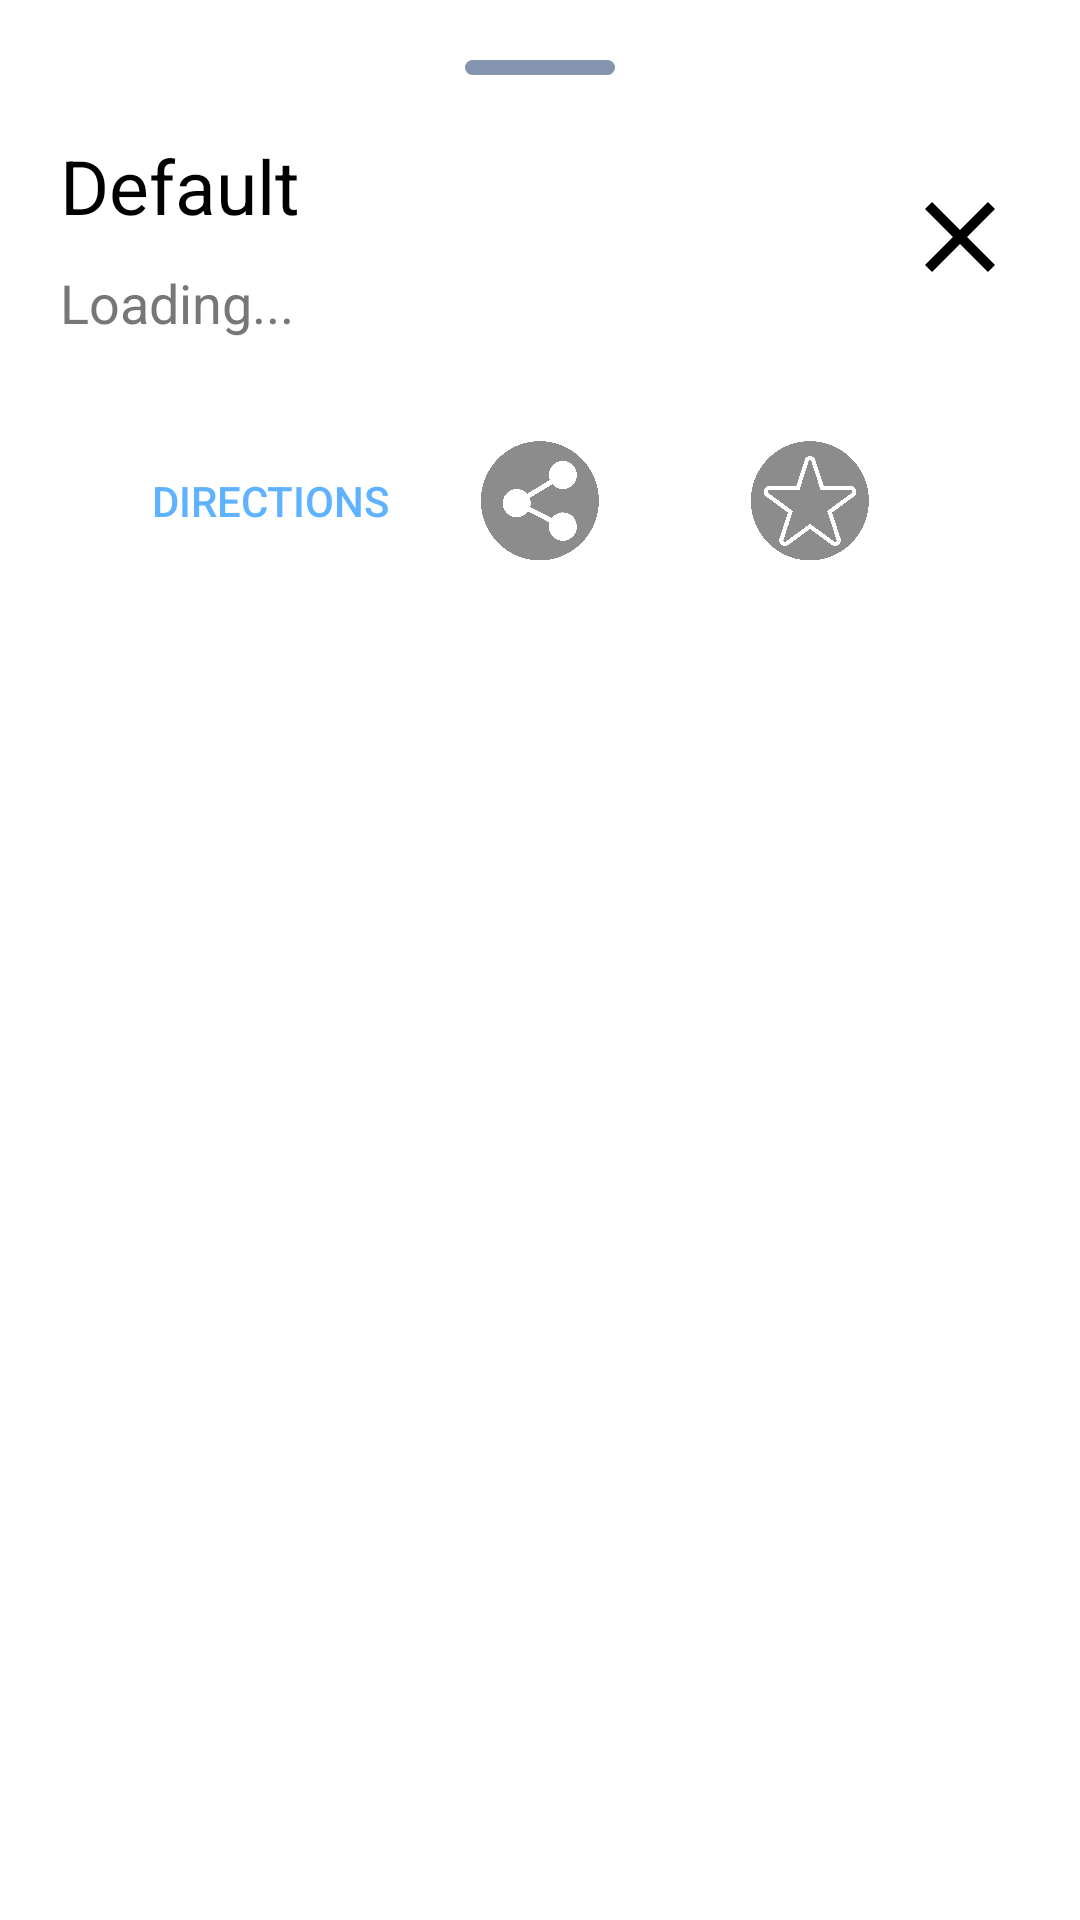

Reconstruct the res/layout file that produces this screen, plus the resources it refers to.
<!-- AndroidManifest.xml: application theme Theme.Carte -->
<!-- res/layout/fragment_marker_information.xml -->
<?xml version="1.0" encoding="utf-8"?>
<androidx.constraintlayout.widget.ConstraintLayout xmlns:android="http://schemas.android.com/apk/res/android"
    xmlns:app="http://schemas.android.com/apk/res-auto"
    xmlns:tools="http://schemas.android.com/tools"
    android:layout_width="match_parent"
    android:layout_height="wrap_content"
    tools:context=".menu.sub.directions.Fragment_Marker_Information"
    android:orientation="vertical"
    android:padding="20dp">

        <View
            android:id="@+id/view_menu_indicator_information"
            android:layout_width="50dp"
            android:layout_height="5dp"
            android:background="@drawable/shape_bottom_sheet_menu_indicator"
            app:layout_constraintEnd_toEndOf="parent"
            app:layout_constraintStart_toStartOf="parent"
            app:layout_constraintTop_toTopOf="parent" />

        <TextView
            android:id="@+id/textView_marker_Title"
            android:layout_width="wrap_content"
            android:layout_height="wrap_content"
            android:text="Default"
            android:layout_marginTop="20dp"
            android:textColor="?colorSecondary"
            android:textSize="25sp"
            app:layout_constraintStart_toStartOf="parent"
            app:layout_constraintTop_toBottomOf="@+id/view_menu_indicator_information" />

        <TextView
            android:id="@+id/textView_location_marker_data"
            android:layout_width="wrap_content"
            android:layout_height="wrap_content"
            android:layout_marginTop="10dp"
            android:text="Loading..."
            android:textColor="#777777"
            android:textSize="18sp"
            app:layout_constraintStart_toStartOf="parent"
            app:layout_constraintTop_toBottomOf="@+id/textView_marker_Title" />

        <ImageButton
            android:id="@+id/imageButton_close_information_menu"
            android:layout_width="40dp"
            android:layout_height="40dp"
            android:background="@drawable/ic_baseline_close_24"
            app:layout_constraintBottom_toBottomOf="@+id/textView_location_marker_data"
            app:layout_constraintEnd_toEndOf="parent"
            app:layout_constraintTop_toTopOf="@+id/textView_marker_Title" />

        <Button
            android:id="@+id/button_information_directions"
            android:layout_width="wrap_content"
            android:layout_height="wrap_content"
            android:layout_marginTop="30dp"
            android:background="@android:color/transparent"
            android:text="Directions"
            android:textColor="#5fb2ff"
            app:layout_constraintEnd_toStartOf="@+id/imageButton_share_location"
            app:layout_constraintStart_toStartOf="parent"
            app:layout_constraintTop_toBottomOf="@+id/textView_location_marker_data" />


        <ImageButton
            android:id="@+id/imageButton_share_location"
            android:layout_width="40dp"
            android:layout_height="40dp"
            app:layout_constraintBottom_toBottomOf="@+id/button_information_directions"
            app:layout_constraintEnd_toEndOf="parent"
            app:layout_constraintStart_toStartOf="parent"
            android:background="@drawable/image_share_icon"
            app:layout_constraintTop_toTopOf="@+id/button_information_directions" />

        <ImageButton
            android:id="@+id/imageButtonFavourite"
            android:layout_width="40dp"
            android:layout_height="40dp"
            app:layout_constraintBottom_toBottomOf="@+id/imageButton_share_location"
            app:layout_constraintEnd_toEndOf="parent"
            android:background="@drawable/image_favourite_icon"
            app:layout_constraintStart_toEndOf="@+id/imageButton_share_location"
            app:layout_constraintTop_toTopOf="@+id/imageButton_share_location" />


</androidx.constraintlayout.widget.ConstraintLayout>
<!-- resources referenced by this layout -->
<resources>
  <!-- drawable ic_baseline_close_24 (drawable) -->
  <vector android:height="24dp" android:tint="?colorSecondary"
      android:viewportHeight="24" android:viewportWidth="24"
      android:width="24dp" xmlns:android="http://schemas.android.com/apk/res/android">
      <path android:fillColor="?colorSecondary"
          android:pathData="M19,6.41L17.59,5 12,10.59 6.41,5 5,6.41 10.59,12 5,17.59 6.41,19 12,13.41 17.59,19 19,17.59 13.41,12z"/>
  </vector>
  <!-- drawable image_favourite_icon: png bitmap (drawable-v24, 45967 bytes) -->
  <!-- drawable image_share_icon: png bitmap (drawable-v24, 41616 bytes) -->
  <!-- drawable shape_bottom_sheet_menu_indicator (drawable) -->
  <?xml version="1.0" encoding="utf-8"?>
  <shape xmlns:android="http://schemas.android.com/apk/res/android"
      android:shape="rectangle">
  
      <corners
          android:radius="100dp"/>
      <solid
          android:color="?colorOnPrimary"/>
  
  </shape>
  <style name="Theme.Carte" parent="Theme.MaterialComponents.DayNight.NoActionBar">
          
          <item name="colorPrimary">@color/white</item>
          <item name="colorPrimaryVariant">@color/white</item>
          <item name="colorOnPrimary">#8594af</item>
          
          <item name="colorSecondary">@color/black</item>
          <item name="colorSecondaryVariant">@color/teal_700</item>
          <item name="colorOnSecondary">@color/black</item>
          
          <item name="android:statusBarColor">?colorOnPrimary</item>
          
      </style>
  <color name="white">#FFFFFFFF</color>
  <color name="black">#FF000000</color>
  <color name="teal_700">#FF018786</color>
</resources>
